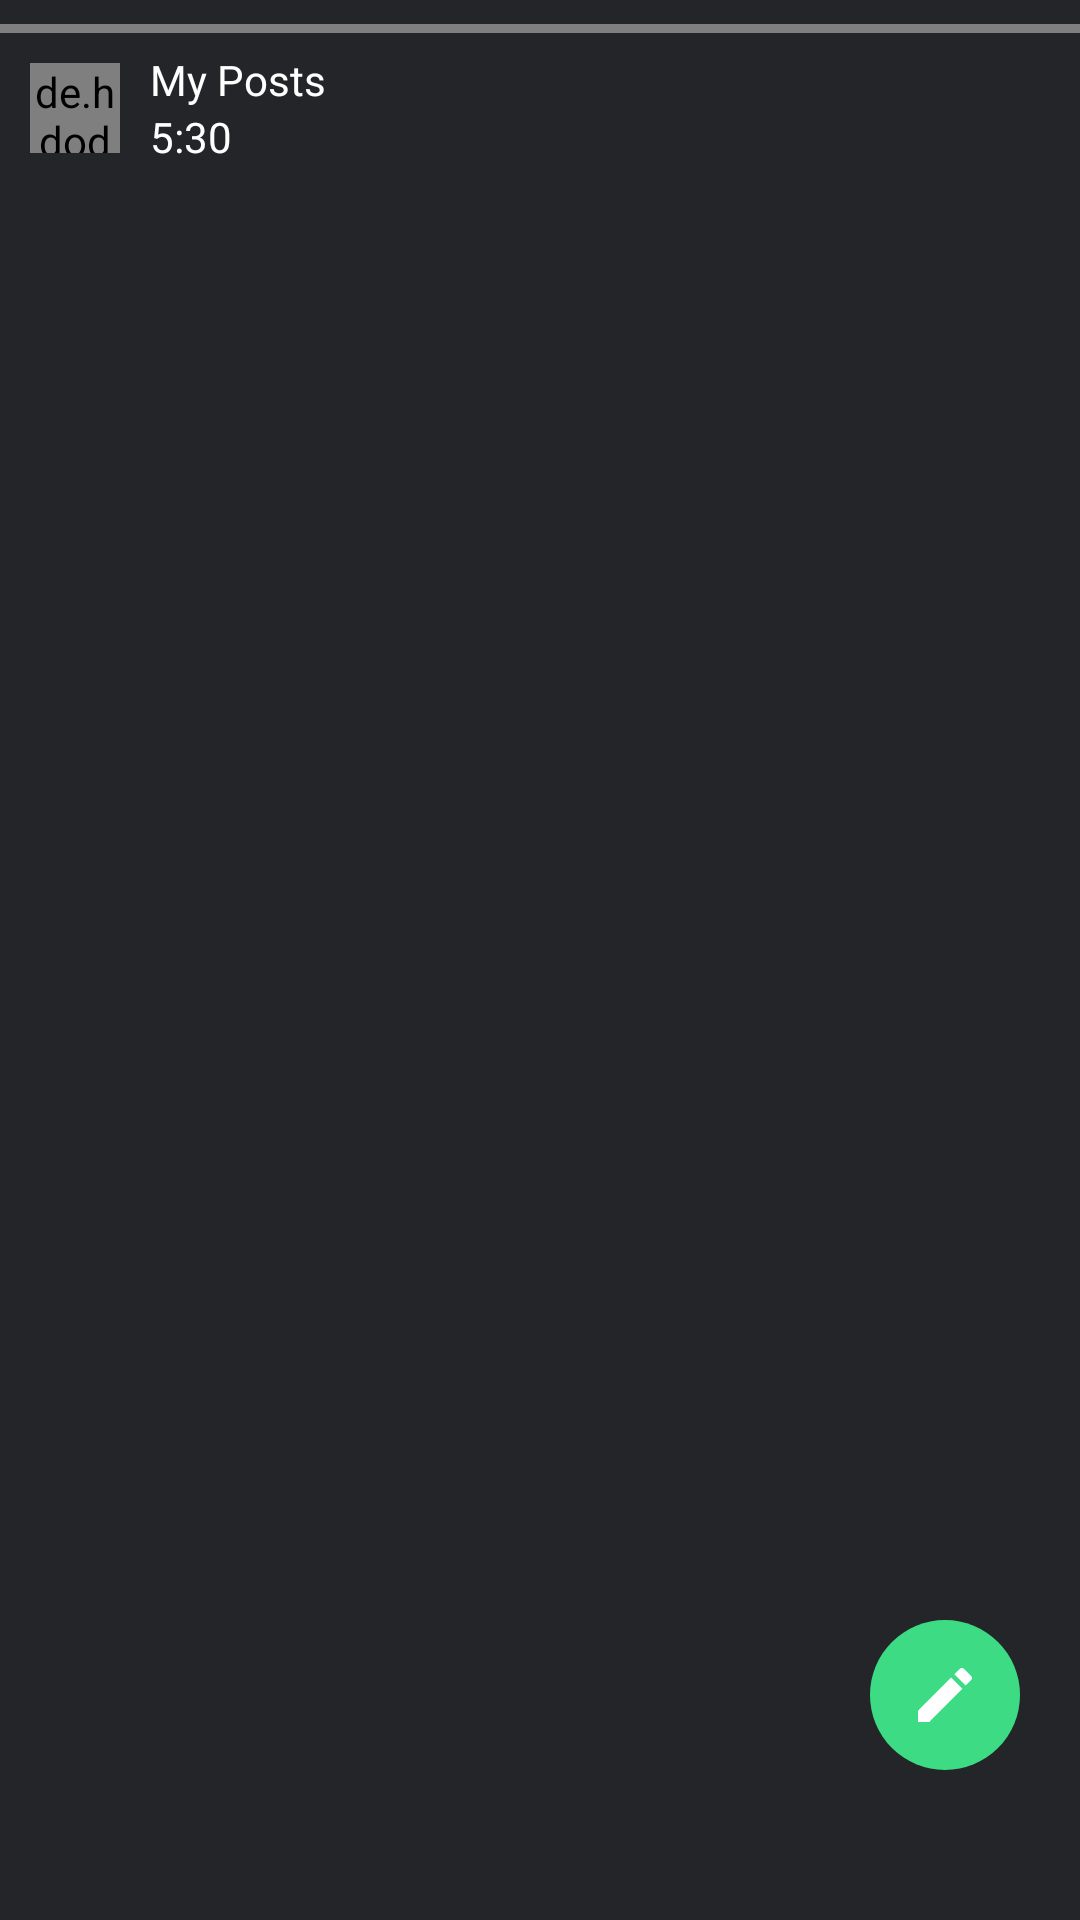

Here is an Android app screen rendered from its layout file. Give the layout XML and the strings, colors and styles it references.
<!-- AndroidManifest.xml: application theme AppTheme -->
<!-- res/layout/activity_posts.xml -->
<?xml version="1.0" encoding="utf-8"?>
<RelativeLayout xmlns:android="http://schemas.android.com/apk/res/android"
    xmlns:tools="http://schemas.android.com/tools"
    android:layout_width="match_parent"
    android:layout_height="match_parent"
    android:background="@color/main_color">

    <ImageView
        android:id="@+id/image"
        android:layout_width="match_parent"
        android:layout_height="match_parent"
        android:contentDescription="@null"
        android:scaleType="centerCrop" />

    <LinearLayout
        android:layout_width="match_parent"
        android:layout_height="match_parent"
        android:orientation="horizontal">

        <View
            android:id="@+id/reverse"
            android:layout_width="0dp"
            android:layout_height="match_parent"
            android:layout_weight="1" />

        <View
            android:id="@+id/skip"
            android:layout_width="0dp"
            android:layout_height="match_parent"
            android:layout_weight="1" />
    </LinearLayout>


    <LinearLayout
        android:id="@+id/status_bar"
        android:layout_width="match_parent"
        android:layout_height="wrap_content"
        android:orientation="vertical">

        <jp.shts.android.storiesprogressview.StoriesProgressView
            android:id="@+id/stories"
            android:layout_width="match_parent"
            android:layout_height="3dp"
            android:layout_gravity="top"
            android:layout_marginTop="8dp"
            android:paddingLeft="8dp"
            android:paddingRight="8dp" />

        <LinearLayout
            android:layout_width="wrap_content"
            android:layout_height="wrap_content"
            android:gravity="center"
            android:orientation="horizontal">

            <de.hdodenhof.circleimageview.CircleImageView
                android:id="@+id/my_profile"
                android:layout_width="30dp"
                android:layout_height="30dp"
                android:layout_margin="10dp"
                android:src="@drawable/icon" />

            <LinearLayout
                android:layout_width="wrap_content"
                android:layout_height="wrap_content"
                android:orientation="vertical">

                <TextView
                    android:layout_width="wrap_content"
                    android:layout_height="wrap_content"
                    android:fontFamily="@font/googlesans"
                    android:text="My Posts"
                    android:textColor="@color/textColors" />

                <TextView
                    android:id="@+id/time"
                    android:layout_width="wrap_content"
                    android:layout_height="wrap_content"
                    android:fontFamily="@font/googlesans"
                    android:text="5:30"
                    android:textColor="@color/textColors" />

            </LinearLayout>
        </LinearLayout>
    </LinearLayout>

    <ProgressBar
        android:id="@+id/progressBar"
        android:layout_width="wrap_content"
        android:layout_height="wrap_content"
        android:layout_centerInParent="true"
        android:visibility="invisible" />

    <TextView
        android:textColor="@color/textColors"
        android:id="@+id/no_posts_yet"
        android:layout_width="wrap_content"
        android:layout_height="wrap_content"
        android:layout_centerInParent="true"
        android:fontFamily="@font/googlesans"
        android:text="No Posts Yet"
        android:textSize="25sp"
        android:visibility="gone" />


    <LinearLayout
        android:layout_width="wrap_content"
        android:layout_height="wrap_content"
        android:layout_alignParentEnd="true"
        android:layout_alignParentRight="true"
        android:layout_alignParentBottom="true"
        android:layout_marginRight="20dp"
        android:layout_marginBottom="50dp"
        android:background="@drawable/nextarrowback"
        android:gravity="center"
        android:onClick="add_post">

        <ImageView
            android:id="@+id/add_status"
            android:layout_width="wrap_content"
            android:layout_height="wrap_content"
            android:src="@drawable/edit2" />
    </LinearLayout>
</RelativeLayout>
<!-- resources referenced by this layout -->
<resources>
  <color name="main_color">#242529</color>
  <color name="textColors">#FFFFFF</color>
  <!-- drawable edit2 (drawable) -->
  <vector xmlns:android="http://schemas.android.com/apk/res/android"
      android:width="24dp"
      android:height="24dp"
      android:tint="#fff"
      android:viewportWidth="24"
      android:viewportHeight="24">
      <path
          android:fillColor="#ffffff"
          android:pathData="M3,17.25V21h3.75L17.81,9.94l-3.75,-3.75L3,17.25zM20.71,7.04c0.39,-0.39 0.39,-1.02 0,-1.41l-2.34,-2.34c-0.39,-0.39 -1.02,-0.39 -1.41,0l-1.83,1.83 3.75,3.75 1.83,-1.83z" />
  </vector>
  <!-- drawable icon: png bitmap (drawable, 14409 bytes) -->
  <!-- drawable nextarrowback (drawable) -->
  <?xml version="1.0" encoding="utf-8"?>
  <shape xmlns:android="http://schemas.android.com/apk/res/android"
      android:shape="oval">
      <solid android:color="@color/secondary_color" />
      <size
          android:width="50dp"
          android:height="50dp"/>
  </shape>
  <style name="AppTheme" parent="Theme.Material3.DayNight">
          
          <item name="colorPrimary">@color/white</item>
          <item name="colorPrimaryDark">@color/colorPrimaryDark</item>
          <item name="colorAccent">@color/colorAccent</item>
  
      </style>
  <color name="secondary_color">#3ddc84</color>
  <color name="white">#fff</color>
  <color name="colorPrimaryDark">#232323</color>
  <color name="colorAccent">#03DAC5</color>
</resources>
